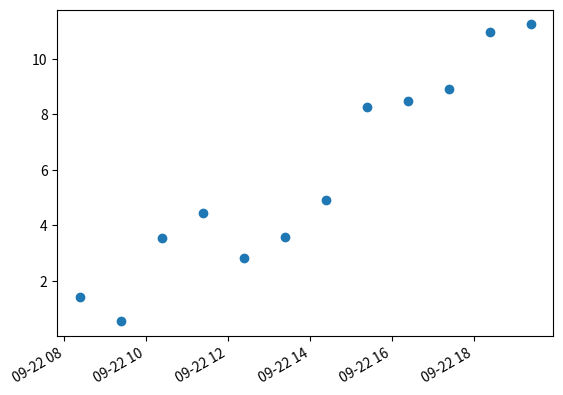

Recreate this plot in Python.
import datetime
import random
import matplotlib.pyplot as plt

# make up some data
x = [datetime.datetime.now() + datetime.timedelta(hours=i) for i in range(12)]
y = [i+random.gauss(0,1) for i,_ in enumerate(x)]

# plot
plt.scatter(x,y)
# beautify the x-labels
plt.gcf().autofmt_xdate()

plt.show()